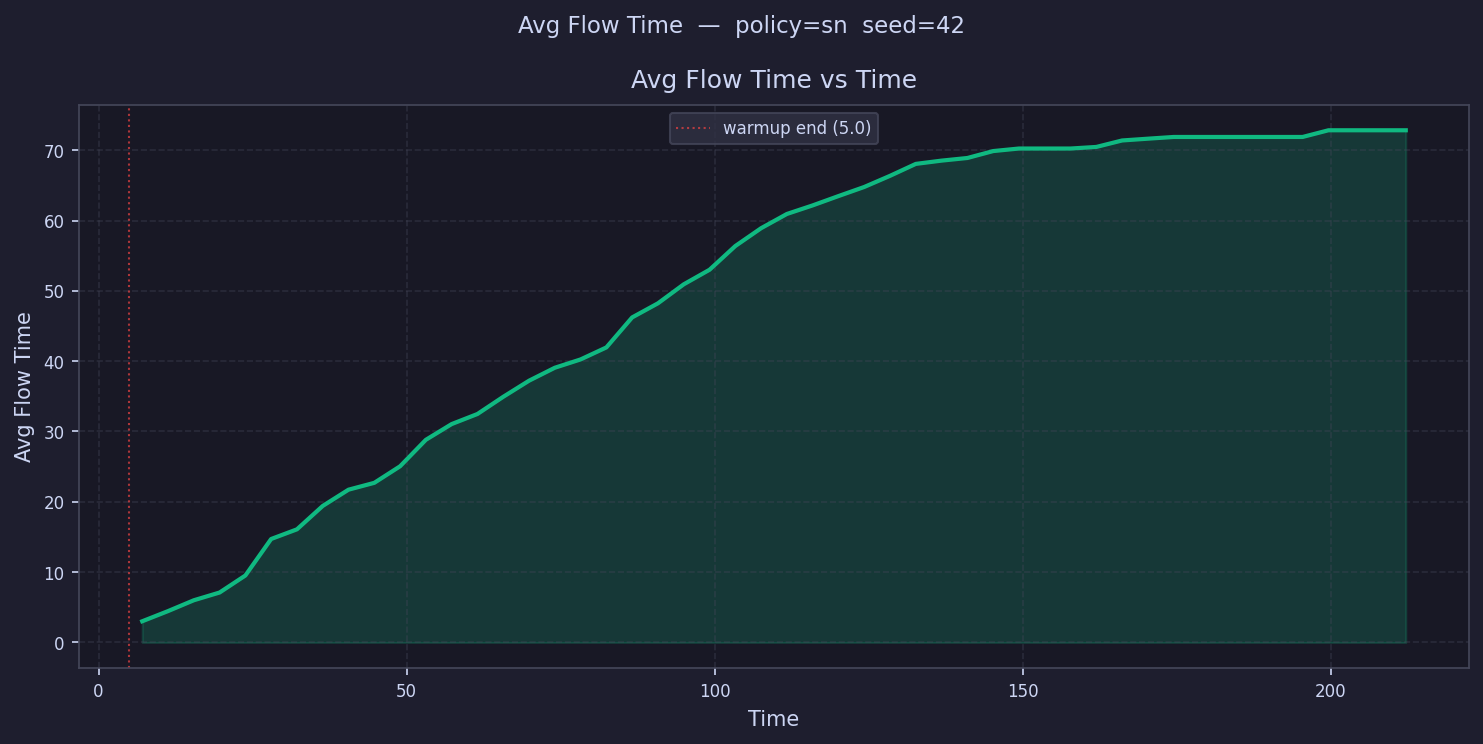

The table this chart was drawn from, first rows:
time, avg_flow_time
7.092, 3.014
11.28, 4.461
15.46, 6.002
19.65, 7.103
23.83, 9.524
28.02, 14.71
32.2, 16.09
36.39, 19.41
40.57, 21.73
44.76, 22.7
48.94, 25.06
53.13, 28.82
57.31, 31.06
61.5, 32.49
65.68, 34.93
69.87, 37.22
74.05, 39.07
78.24, 40.25
82.42, 41.96
86.61, 46.22
90.79, 48.23
94.98, 50.93
99.16, 53
103.3, 56.37
107.5, 58.91
111.7, 60.93
115.9, 62.15
120.1, 63.48
124.3, 64.77
128.5, 66.36
132.6, 68.05
136.8, 68.52
141, 68.89
145.2, 69.88
149.4, 70.24
153.6, 70.24
157.8, 70.24
161.9, 70.46
166.1, 71.38
170.3, 71.64
174.5, 71.88
178.7, 71.88
182.9, 71.88
187, 71.88
191.2, 71.88
195.4, 71.88
199.6, 72.83
203.8, 72.83
208, 72.83
212.2, 72.83
